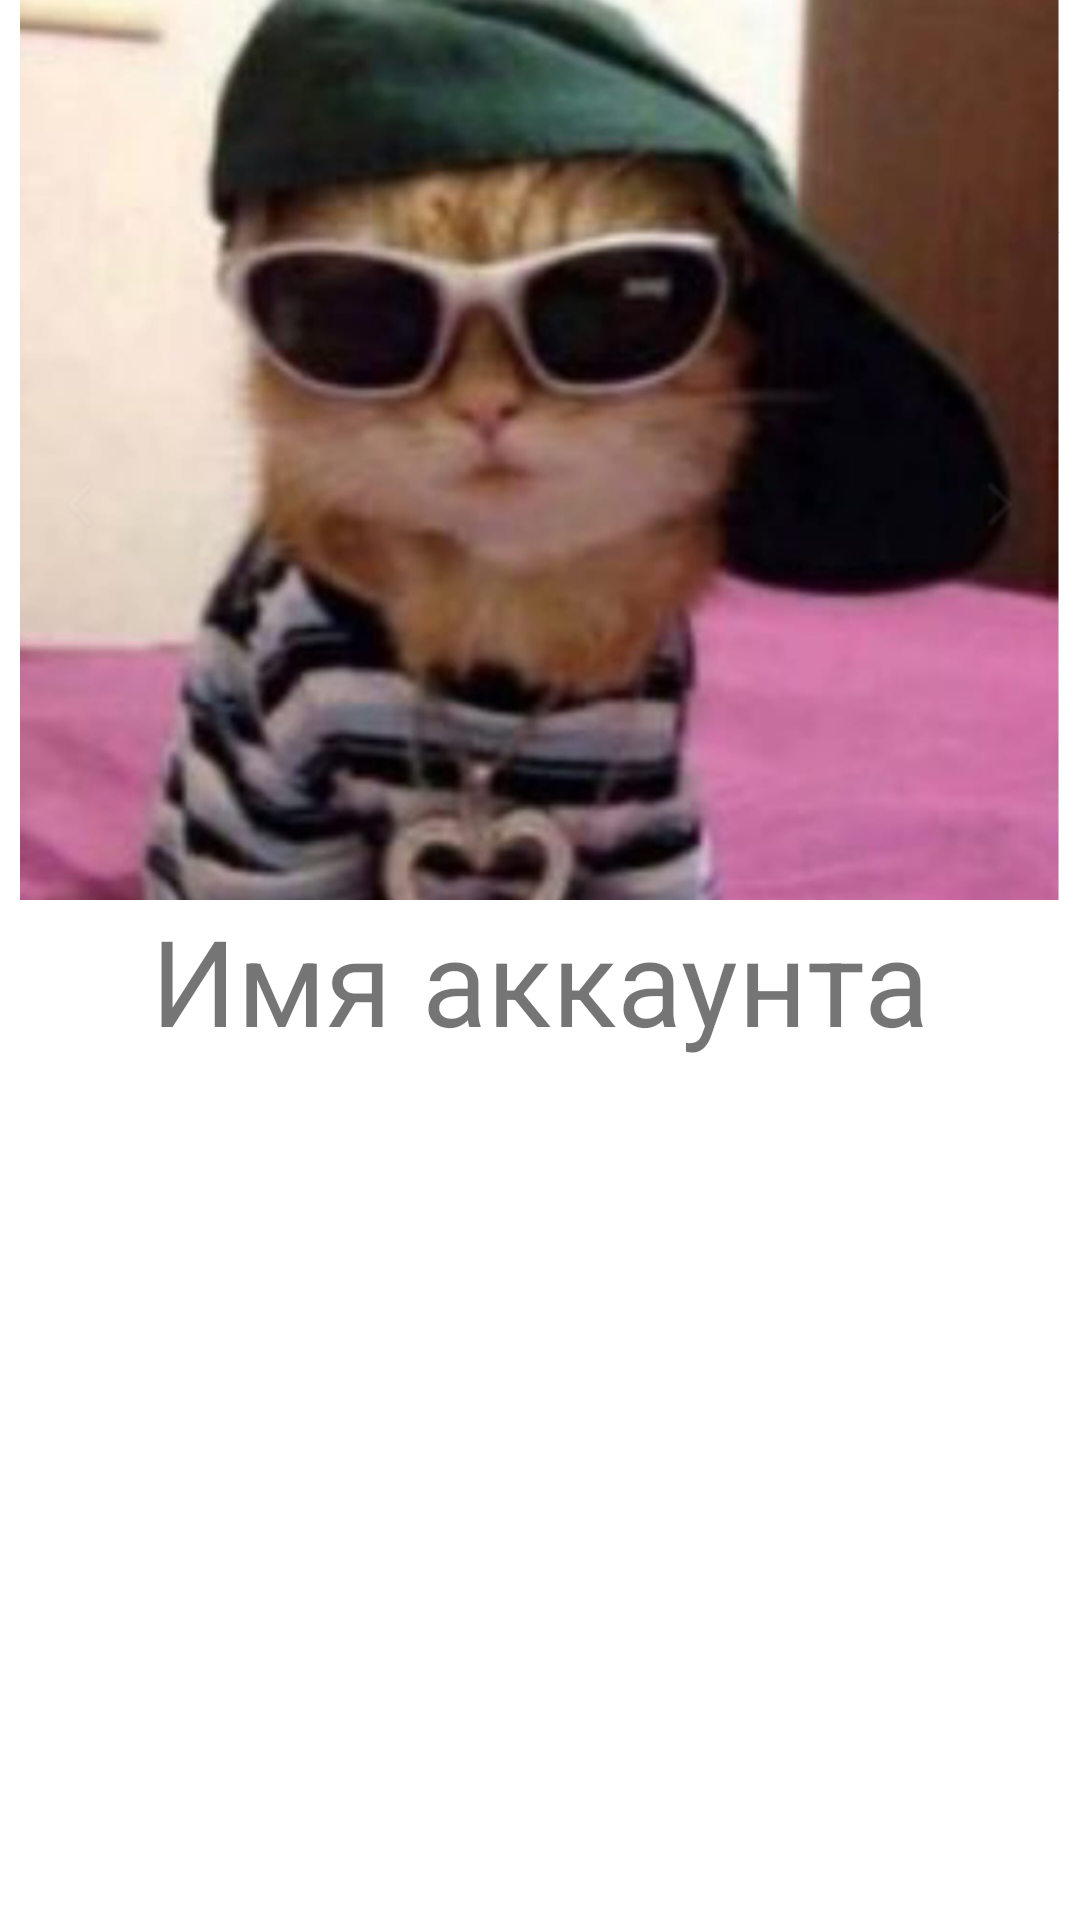

Layout XML and referenced resources for this Android screen:
<!-- AndroidManifest.xml: application theme Theme.MIREA_Navigation_Lesson -->
<!-- res/layout/fragment_account.xml -->
<?xml version="1.0" encoding="utf-8"?>
<androidx.constraintlayout.widget.ConstraintLayout xmlns:android="http://schemas.android.com/apk/res/android"
    xmlns:app="http://schemas.android.com/apk/res-auto"
    android:layout_width="match_parent"
    android:layout_height="match_parent">

    <ImageView
        android:id="@+id/imageView2"
        android:layout_width="0dp"
        android:layout_height="300dp"
        android:src="@drawable/cool_cat"
        app:layout_constraintEnd_toEndOf="parent"
        app:layout_constraintStart_toStartOf="parent"
        app:layout_constraintTop_toTopOf="parent" />

    <TextView
        android:layout_width="0dp"
        android:layout_height="wrap_content"
        android:text="@string/account_name"
        android:textSize="40sp"
        android:textAlignment="center"
        app:layout_constraintEnd_toEndOf="parent"
        app:layout_constraintStart_toStartOf="parent"
        app:layout_constraintTop_toBottomOf="@+id/imageView2" />

</androidx.constraintlayout.widget.ConstraintLayout>
<!-- resources referenced by this layout -->
<resources>
  <!-- drawable cool_cat: png bitmap (drawable, 584429 bytes) -->
  <string name="account_name">Имя аккаунта</string>
  <style name="Theme.MIREA_Navigation_Lesson" parent="Theme.MaterialComponents.DayNight.NoActionBar">
          
          <item name="colorPrimary">@color/purple_500</item>
          <item name="colorPrimaryVariant">@color/purple_700</item>
          <item name="colorOnPrimary">@color/white</item>
          
          <item name="colorSecondary">@color/teal_200</item>
          <item name="colorSecondaryVariant">@color/teal_700</item>
          <item name="colorOnSecondary">@color/black</item>
          
          <item name="android:statusBarColor" tools:targetApi="l">?attr/colorPrimaryVariant</item>
          
      </style>
  <!-- not gathered from this repository: default colours our renderer supplied (Android Studio template values) -->
  <color name="purple_500">#FF6200EE</color>
  <color name="purple_700">#FF3700B3</color>
  <color name="teal_200">#FF03DAC5</color>
  <color name="teal_700">#FF018786</color>
  <color name="black">#FF000000</color>
  <color name="white">#FFFFFFFF</color>
</resources>
